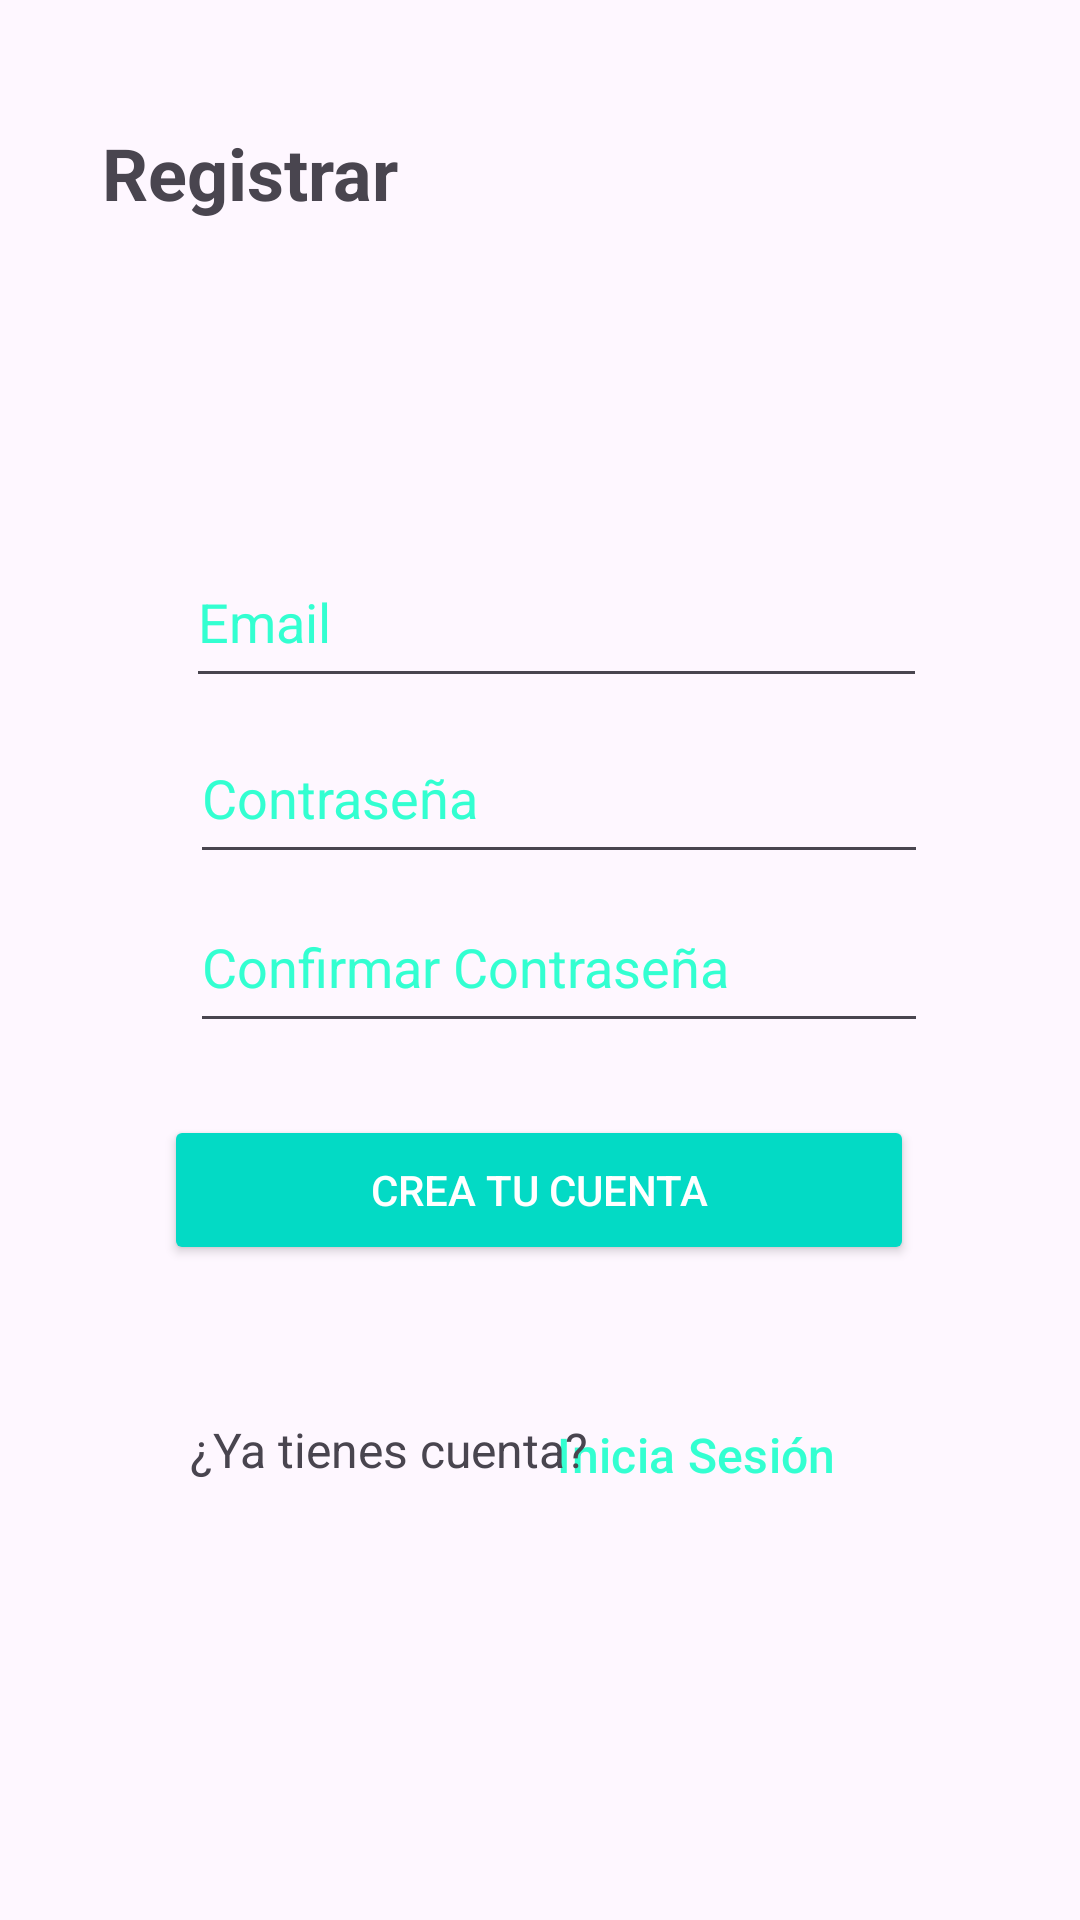

Android layout source for this screen:
<!-- AndroidManifest.xml: application theme Theme.ExamenUni -->
<!-- res/layout/activity_register.xml -->
<?xml version="1.0" encoding="utf-8"?>
<androidx.constraintlayout.widget.ConstraintLayout xmlns:android="http://schemas.android.com/apk/res/android"
    xmlns:app="http://schemas.android.com/apk/res-auto"
    xmlns:tools="http://schemas.android.com/tools"
    android:layout_width="match_parent"
    android:layout_height="match_parent"
    tools:context=".register">

    <Button
        android:id="@+id/btn_CrearC"
        android:layout_width="250dp"
        android:layout_height="50dp"
        android:backgroundTint="@color/teal_200"
        android:radius="100dp"
        android:text="@string/crea_tu_cuenta"
        android:textColor="@color/white"
        app:layout_constraintBottom_toBottomOf="parent"
        app:layout_constraintEnd_toEndOf="parent"
        app:layout_constraintHorizontal_bias="0.496"
        app:layout_constraintStart_toStartOf="parent"
        app:layout_constraintTop_toTopOf="parent"
        app:layout_constraintVertical_bias="0.63"
        tools:ignore="DuplicateSpeakableTextCheck,TextContrastCheck" />

    <EditText
        android:id="@+id/et_ResetEmail"
        style="@style/HintStyle"
        android:layout_width="247dp"
        android:layout_height="54dp"
        android:autofillHints=""
        android:ems="10"
        android:hint="@string/email"
        android:inputType="textEmailAddress"
        app:layout_constraintBottom_toBottomOf="parent"
        app:layout_constraintEnd_toEndOf="parent"
        app:layout_constraintHorizontal_bias="0.548"
        app:layout_constraintStart_toStartOf="parent"
        app:layout_constraintTop_toTopOf="parent"
        app:layout_constraintVertical_bias="0.305"
        tools:ignore="TextContrastCheck" />

    <EditText
        android:id="@+id/et_ResetContra"
        style="@style/HintStyle"
        android:layout_width="246dp"
        android:layout_height="54dp"
        android:autofillHints=""
        android:ems="10"
        android:hint="@string/contrase_a"
        android:inputType="textPassword"
        app:layout_constraintBottom_toBottomOf="parent"
        app:layout_constraintEnd_toEndOf="parent"
        app:layout_constraintHorizontal_bias="0.557"
        app:layout_constraintStart_toStartOf="parent"
        app:layout_constraintTop_toTopOf="parent"
        app:layout_constraintVertical_bias="0.405"
        tools:ignore="TextContrastCheck" />

    <EditText
        android:id="@+id/et_ResetRC"
        style="@style/HintStyle"
        android:layout_width="246dp"
        android:layout_height="54dp"
        android:autofillHints=""
        android:ems="10"
        android:hint="@string/confirmar_contrase_a"
        android:inputType="textPassword"
        app:layout_constraintBottom_toBottomOf="parent"
        app:layout_constraintEnd_toEndOf="parent"
        app:layout_constraintHorizontal_bias="0.557"
        app:layout_constraintStart_toStartOf="parent"
        app:layout_constraintTop_toTopOf="parent"
        app:layout_constraintVertical_bias="0.501"
        tools:ignore="TextContrastCheck" />

    <ImageView
        android:id="@+id/imageView3"
        android:layout_width="56dp"
        android:layout_height="34dp"
        android:contentDescription="@string/todo"
        app:layout_constraintBottom_toBottomOf="parent"
        app:layout_constraintEnd_toEndOf="parent"
        app:layout_constraintHorizontal_bias="0.101"
        app:layout_constraintStart_toStartOf="parent"
        app:layout_constraintTop_toTopOf="parent"
        app:layout_constraintVertical_bias="0.309"
        app:srcCompat="@drawable/email" />

    <ImageView
        android:id="@+id/imageView4"
        android:layout_width="56dp"
        android:layout_height="34dp"
        android:contentDescription="@string/todo"
        app:layout_constraintBottom_toBottomOf="parent"
        app:layout_constraintEnd_toEndOf="parent"
        app:layout_constraintHorizontal_bias="0.101"
        app:layout_constraintStart_toStartOf="parent"
        app:layout_constraintTop_toTopOf="parent"
        app:layout_constraintVertical_bias="0.408"
        app:srcCompat="@drawable/candado"
        tools:ignore="UnknownIdInLayout" />

    <Button
        android:id="@+id/btn_IniciarS"
        style="?android:attr/buttonBarButtonStyle"
        android:layout_width="127dp"
        android:layout_height="42dp"
        android:text="@string/inicia_sesion"
        android:textColor="@color/colorAzul"
        android:textSize="16sp"
        android:textStyle="normal"
        app:layout_constraintBottom_toBottomOf="parent"
        app:layout_constraintEnd_toEndOf="parent"
        app:layout_constraintHorizontal_bias="0.714"
        app:layout_constraintStart_toStartOf="parent"
        app:layout_constraintTop_toTopOf="parent"
        app:layout_constraintVertical_bias="0.776"
        tools:ignore="TextContrastCheck,TouchTargetSizeCheck,TextSizeCheck" />

    <TextView
        android:id="@+id/tvN2"
        android:layout_width="134dp"
        android:layout_height="21dp"
        android:text="@string/ya_tienes_cuenta"
        android:textAlignment="center"
        android:textSize="16sp"
        app:layout_constraintBottom_toBottomOf="parent"
        app:layout_constraintEnd_toEndOf="parent"
        app:layout_constraintHorizontal_bias="0.277"
        app:layout_constraintStart_toStartOf="parent"
        app:layout_constraintTop_toTopOf="parent"
        app:layout_constraintVertical_bias="0.763"
        tools:ignore="TextSizeCheck" />

    <TextView
        android:id="@+id/textView2"
        android:layout_width="166dp"
        android:layout_height="33dp"
        android:text="@string/registrar"
        android:textAlignment="center"
        android:textSize="24sp"
        android:textStyle="bold"
        app:layout_constraintBottom_toBottomOf="parent"
        app:layout_constraintEnd_toEndOf="parent"
        app:layout_constraintHorizontal_bias="0.0"
        app:layout_constraintStart_toStartOf="parent"
        app:layout_constraintTop_toTopOf="parent"
        app:layout_constraintVertical_bias="0.068"
        tools:ignore="TextSizeCheck,VisualLintOverlap" />

</androidx.constraintlayout.widget.ConstraintLayout>
<!-- resources referenced by this layout -->
<resources>
  <color name="colorAzul">#33FFD1</color>
  <color name="teal_200">#FF03DAC5</color>
  <color name="white">#FFFFFFFF</color>
  <string name="confirmar_contrase_a">Confirmar Contraseña</string>
  <string name="contrase_a">Contraseña</string>
  <string name="crea_tu_cuenta">Crea tu Cuenta</string>
  <string name="email">Email</string>
  <string name="inicia_sesion">Inicia Sesión</string>
  <string name="registrar">Registrar</string>
  <string name="todo">TODO</string>
  <string name="ya_tienes_cuenta">¿Ya tienes cuenta?</string>
  <style name="HintStyle">
          <item name="android:textColorHint">@color/colorAzul</item>
      </style>
  <style name="Theme.ExamenUni" parent="Base.Theme.ExamenUni" />
  <style name="Base.Theme.ExamenUni" parent="Theme.Material3.DayNight.NoActionBar">
          
          
      </style>
</resources>
